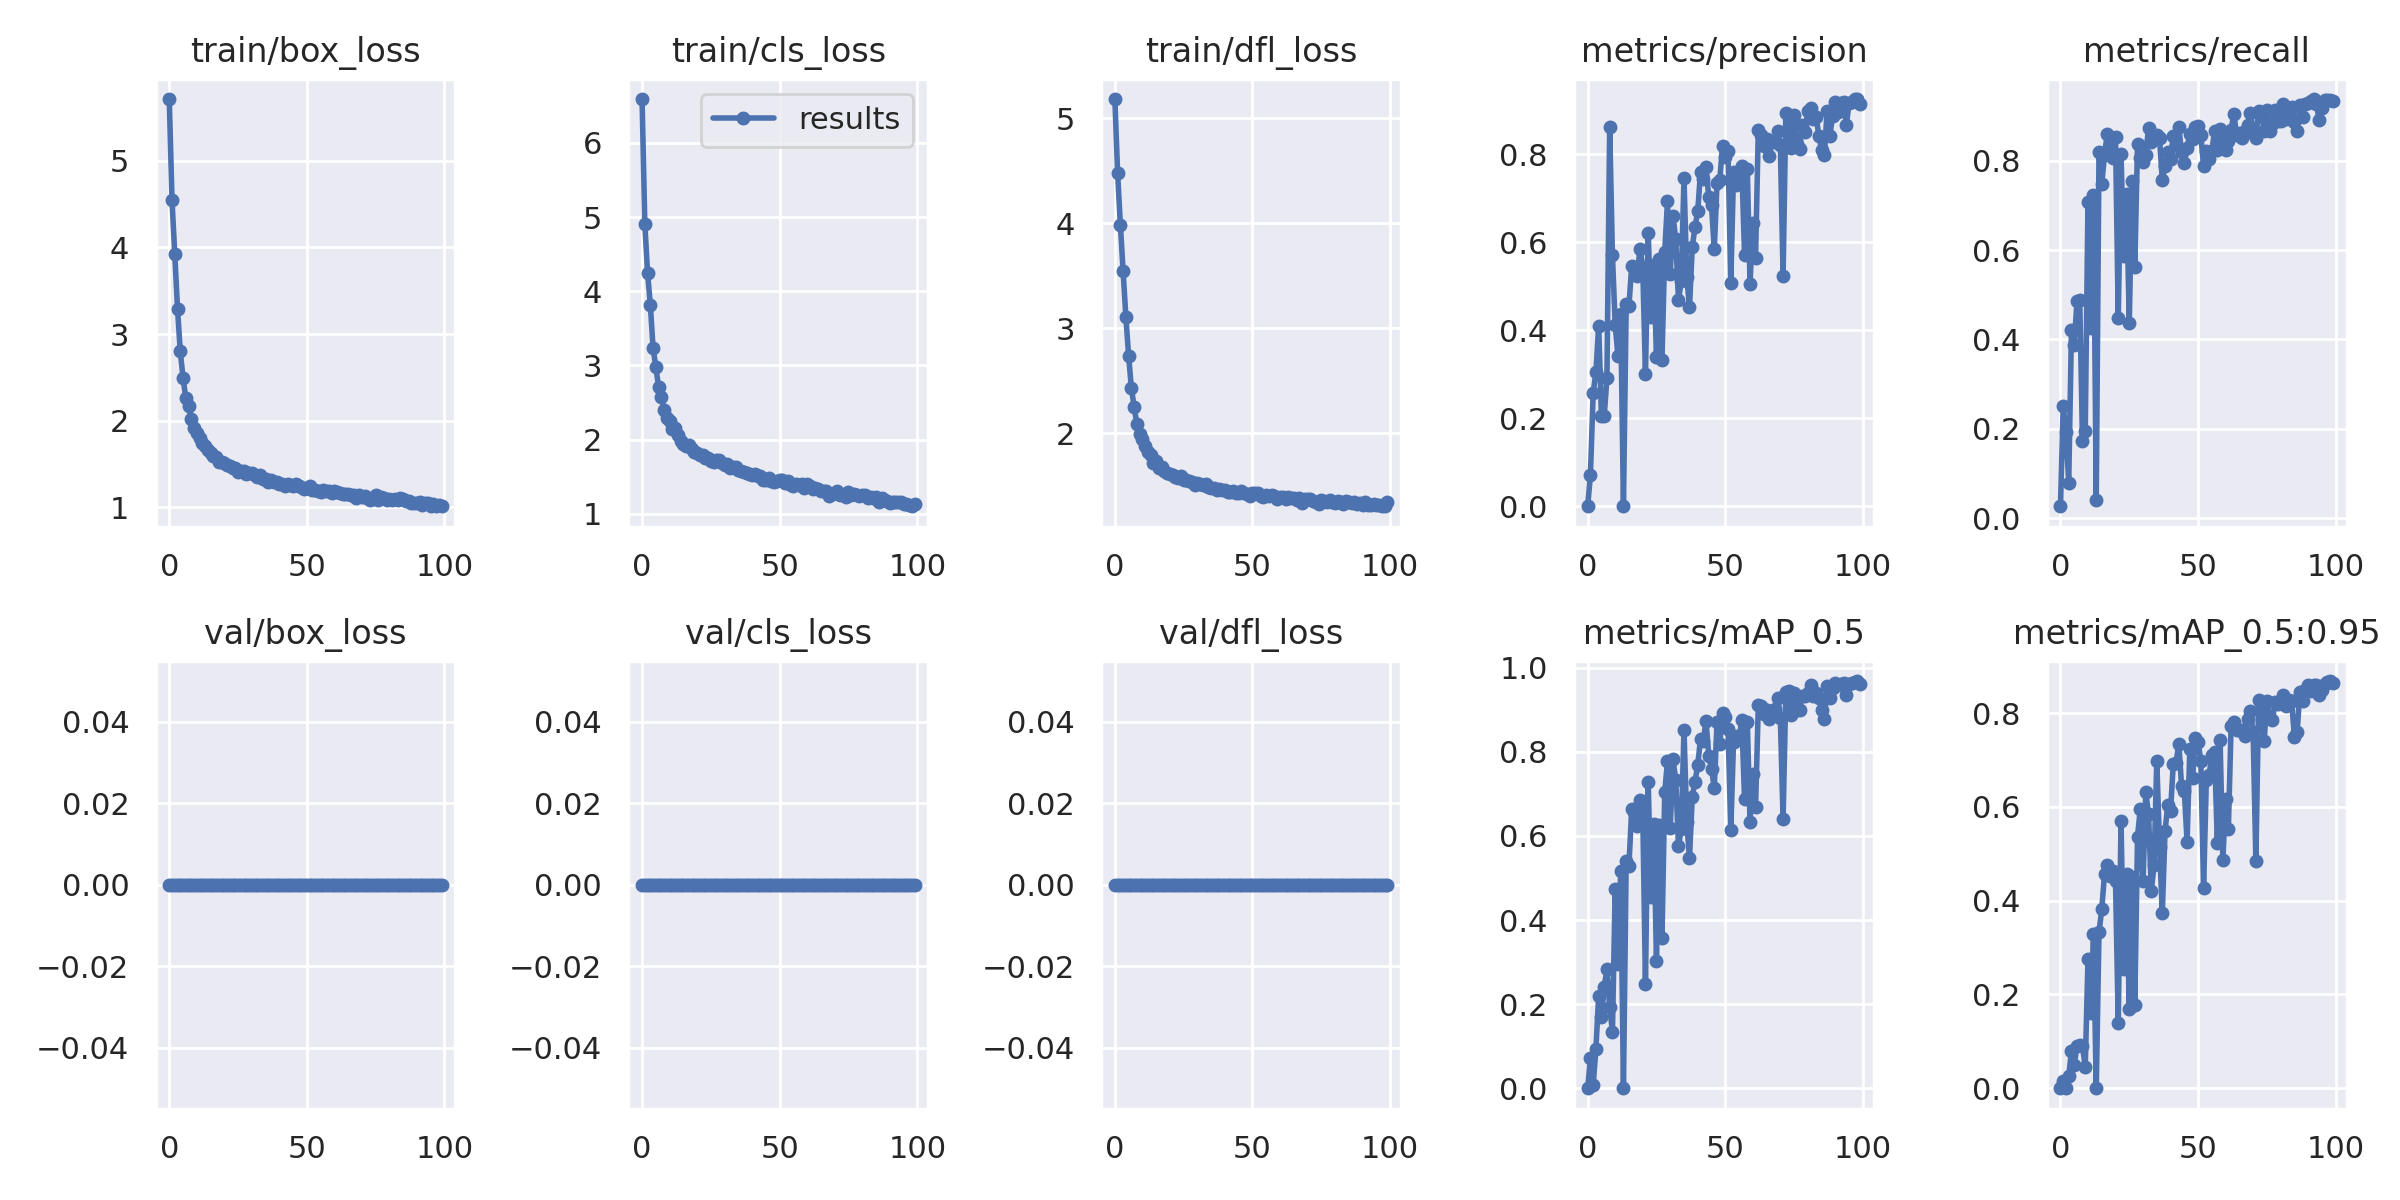

Data behind this chart, as committed beside it:
epoch, train/box_loss, train/cls_loss, train/dfl_loss, metrics/precision, metrics/recall, metrics/mAP_0.5, metrics/mAP_0.5:0.95, val/box_loss, val/cls_loss, val/dfl_loss, x/lr0, x/lr1, x/lr2
0, 5.714, 6.592, 5.186, 0.0001335, 0.02703, 8.253e-05, 1.7847e-05, 0, 0, 0, 0.07032, 0.003298, 0.003298
1, 4.542, 4.912, 4.48, 0.07062, 0.2508, 0.07093, 0.01575, 0, 0, 0, 0.04026, 0.006565, 0.006565
2, 3.925, 4.247, 3.987, 0.2573, 0.1935, 0.006669, 0.001594, 0, 0, 0, 0.01013, 0.009767, 0.009767
3, 3.292, 3.821, 3.544, 0.3047, 0.07973, 0.09442, 0.0263, 0, 0, 0, 0.009703, 0.009703, 0.009703
4, 2.799, 3.235, 3.109, 0.4102, 0.422, 0.2195, 0.07933, 0, 0, 0, 0.009703, 0.009703, 0.009703
5, 2.496, 2.978, 2.737, 0.2043, 0.3874, 0.1705, 0.04945, 0, 0, 0, 0.009604, 0.009604, 0.009604
6, 2.263, 2.713, 2.432, 0.2043, 0.4858, 0.2414, 0.08976, 0, 0, 0, 0.009505, 0.009505, 0.009505
7, 2.173, 2.575, 2.253, 0.2903, 0.4889, 0.2827, 0.09181, 0, 0, 0, 0.009406, 0.009406, 0.009406
8, 2.017, 2.404, 2.085, 0.8605, 0.1721, 0.1937, 0.09028, 0, 0, 0, 0.009307, 0.009307, 0.009307
9, 1.918, 2.292, 1.993, 0.5705, 0.1944, 0.134, 0.04486, 0, 0, 0, 0.009208, 0.009208, 0.009208
10, 1.857, 2.249, 1.949, 0.4123, 0.7084, 0.4736, 0.2753, 0, 0, 0, 0.009109, 0.009109, 0.009109
11, 1.8, 2.146, 1.881, 0.3417, 0.4248, 0.2963, 0.1613, 0, 0, 0, 0.00901, 0.00901, 0.00901
12, 1.739, 2.156, 1.82, 0.4366, 0.7241, 0.516, 0.3291, 0, 0, 0, 0.008911, 0.008911, 0.008911
13, 1.706, 2.065, 1.792, 0.0004972, 0.0404, 0.0001973, 3.9658e-05, 0, 0, 0, 0.008812, 0.008812, 0.008812
14, 1.661, 1.984, 1.721, 0.4594, 0.8192, 0.5414, 0.3326, 0, 0, 0, 0.008713, 0.008713, 0.008713
15, 1.623, 1.948, 1.738, 0.4556, 0.7474, 0.5293, 0.3812, 0, 0, 0, 0.008614, 0.008614, 0.008614
16, 1.588, 1.921, 1.667, 0.5456, 0.8127, 0.6653, 0.4565, 0, 0, 0, 0.008515, 0.008515, 0.008515
17, 1.579, 1.923, 1.684, 0.5437, 0.8597, 0.6562, 0.4764, 0, 0, 0, 0.008416, 0.008416, 0.008416
18, 1.524, 1.871, 1.64, 0.5232, 0.8269, 0.6239, 0.4516, 0, 0, 0, 0.008317, 0.008317, 0.008317
19, 1.522, 1.838, 1.621, 0.584, 0.8047, 0.686, 0.4626, 0, 0, 0, 0.008218, 0.008218, 0.008218
20, 1.511, 1.821, 1.612, 0.5442, 0.8517, 0.6617, 0.4412, 0, 0, 0, 0.008119, 0.008119, 0.008119
21, 1.491, 1.799, 1.602, 0.3003, 0.4475, 0.2487, 0.1385, 0, 0, 0, 0.00802, 0.00802, 0.00802
22, 1.476, 1.798, 1.587, 0.6215, 0.8145, 0.7278, 0.5696, 0, 0, 0, 0.007921, 0.007921, 0.007921
23, 1.451, 1.758, 1.575, 0.4289, 0.586, 0.4555, 0.254, 0, 0, 0, 0.007822, 0.007822, 0.007822
24, 1.449, 1.755, 1.596, 0.5488, 0.7262, 0.6296, 0.4572, 0, 0, 0, 0.007723, 0.007723, 0.007723
25, 1.406, 1.706, 1.553, 0.3392, 0.4367, 0.3038, 0.1681, 0, 0, 0, 0.007624, 0.007624, 0.007624
26, 1.416, 1.697, 1.551, 0.5611, 0.755, 0.6273, 0.4515, 0, 0, 0, 0.007525, 0.007525, 0.007525
27, 1.421, 1.72, 1.543, 0.3333, 0.5609, 0.3564, 0.177, 0, 0, 0, 0.007426, 0.007426, 0.007426
28, 1.385, 1.721, 1.532, 0.5775, 0.837, 0.7044, 0.5357, 0, 0, 0, 0.007327, 0.007327, 0.007327
29, 1.392, 1.688, 1.509, 0.6924, 0.8064, 0.778, 0.5963, 0, 0, 0, 0.007228, 0.007228, 0.007228
30, 1.394, 1.66, 1.529, 0.5276, 0.7973, 0.6196, 0.4424, 0, 0, 0, 0.007129, 0.007129, 0.007129
31, 1.372, 1.667, 1.514, 0.6597, 0.8118, 0.7822, 0.632, 0, 0, 0, 0.00703, 0.00703, 0.00703
32, 1.343, 1.62, 1.508, 0.6068, 0.8738, 0.734, 0.5843, 0, 0, 0, 0.006931, 0.006931, 0.006931
33, 1.375, 1.633, 1.517, 0.4685, 0.8419, 0.5759, 0.4213, 0, 0, 0, 0.006832, 0.006832, 0.006832
34, 1.328, 1.63, 1.484, 0.5109, 0.8526, 0.6171, 0.4756, 0, 0, 0, 0.006733, 0.006733, 0.006733
35, 1.327, 1.593, 1.48, 0.7445, 0.8565, 0.8523, 0.6987, 0, 0, 0, 0.006634, 0.006634, 0.006634
36, 1.291, 1.583, 1.476, 0.5212, 0.8497, 0.6322, 0.5141, 0, 0, 0, 0.006535, 0.006535, 0.006535
37, 1.315, 1.563, 1.456, 0.4518, 0.756, 0.5468, 0.3746, 0, 0, 0, 0.006436, 0.006436, 0.006436
38, 1.288, 1.55, 1.468, 0.5888, 0.7887, 0.6937, 0.5482, 0, 0, 0, 0.006337, 0.006337, 0.006337
39, 1.29, 1.536, 1.463, 0.6341, 0.819, 0.7295, 0.6049, 0, 0, 0, 0.006238, 0.006238, 0.006238
40, 1.268, 1.526, 1.458, 0.6709, 0.8036, 0.7689, 0.5917, 0, 0, 0, 0.006139, 0.006139, 0.006139
41, 1.263, 1.534, 1.445, 0.7586, 0.8541, 0.8312, 0.6924, 0, 0, 0, 0.00604, 0.00604, 0.00604
42, 1.241, 1.515, 1.437, 0.7433, 0.8351, 0.826, 0.6937, 0, 0, 0, 0.005941, 0.005941, 0.005941
43, 1.263, 1.507, 1.454, 0.7711, 0.8742, 0.8735, 0.734, 0, 0, 0, 0.005842, 0.005842, 0.005842
44, 1.254, 1.458, 1.436, 0.7017, 0.8192, 0.7911, 0.6452, 0, 0, 0, 0.005743, 0.005743, 0.005743
45, 1.244, 1.452, 1.428, 0.6836, 0.7954, 0.7599, 0.6345, 0, 0, 0, 0.005644, 0.005644, 0.005644
46, 1.271, 1.479, 1.447, 0.5833, 0.8276, 0.7142, 0.526, 0, 0, 0, 0.005545, 0.005545, 0.005545
47, 1.242, 1.439, 1.43, 0.7339, 0.8593, 0.8701, 0.7235, 0, 0, 0, 0.005446, 0.005446, 0.005446
48, 1.228, 1.427, 1.418, 0.7415, 0.8489, 0.8186, 0.6619, 0, 0, 0, 0.005347, 0.005347, 0.005347
49, 1.206, 1.448, 1.407, 0.8189, 0.8753, 0.8936, 0.7478, 0, 0, 0, 0.005248, 0.005248, 0.005248
50, 1.221, 1.458, 1.431, 0.7937, 0.8764, 0.8828, 0.7391, 0, 0, 0, 0.005149, 0.005149, 0.005149
51, 1.242, 1.45, 1.43, 0.8061, 0.8569, 0.8549, 0.6971, 0, 0, 0, 0.00505, 0.00505, 0.00505
52, 1.202, 1.422, 1.429, 0.5074, 0.7875, 0.615, 0.427, 0, 0, 0, 0.004951, 0.004951, 0.004951
53, 1.199, 1.438, 1.403, 0.7582, 0.822, 0.8241, 0.6575, 0, 0, 0, 0.004852, 0.004852, 0.004852
54, 1.191, 1.391, 1.397, 0.7298, 0.8028, 0.8385, 0.6681, 0, 0, 0, 0.004753, 0.004753, 0.004753
55, 1.176, 1.38, 1.411, 0.7471, 0.8223, 0.8333, 0.7102, 0, 0, 0, 0.004654, 0.004654, 0.004654
56, 1.198, 1.397, 1.407, 0.7734, 0.8653, 0.875, 0.7172, 0, 0, 0, 0.004555, 0.004555, 0.004555
57, 1.185, 1.395, 1.408, 0.571, 0.8244, 0.6882, 0.5225, 0, 0, 0, 0.004456, 0.004456, 0.004456
58, 1.19, 1.399, 1.398, 0.7662, 0.8713, 0.8719, 0.7429, 0, 0, 0, 0.004357, 0.004357, 0.004357
59, 1.165, 1.351, 1.377, 0.506, 0.8481, 0.634, 0.4859, 0, 0, 0, 0.004258, 0.004258, 0.004258
... 40 more rows
